Image classification data set "corn_leaf_diseases" (Zekken23/Dataset-skripsi-corn-disease on GitHub). Class labels (4): common rust, corn leaf blight, gray leaf spot, insects damage.

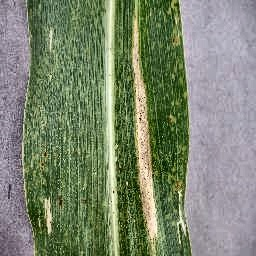
Label: corn leaf blight

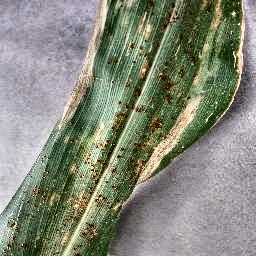
Label: corn leaf blight

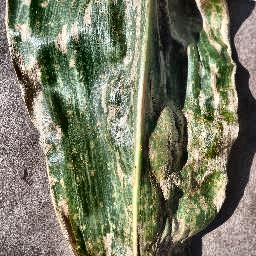
Label: gray leaf spot

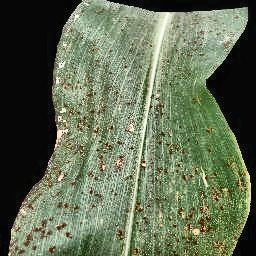
Label: common rust

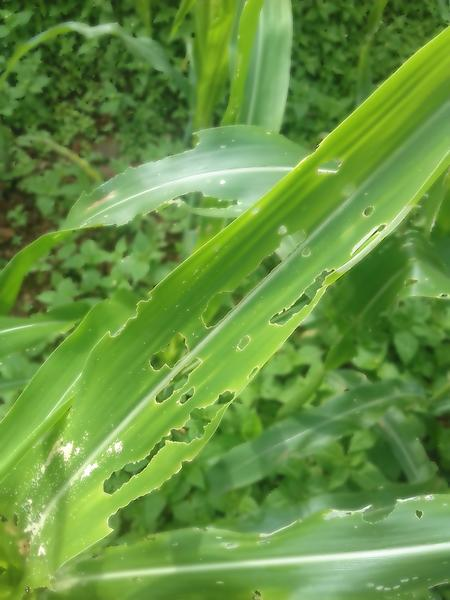
Label: insects damage

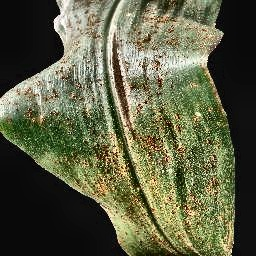
Label: common rust
